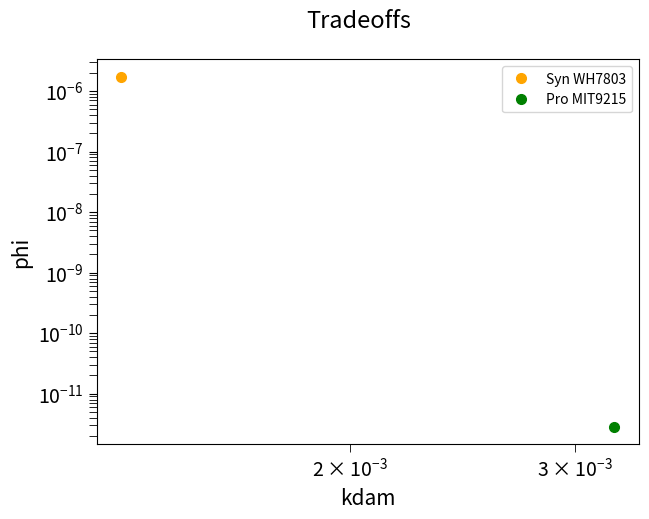

The matplotlib source for this figure: (Note: this script raises an exception after producing the figure.)
#!/usr/bin/env python3
# -*- coding: utf-8 -*-
"""
Created on Wed Mar 29 22:13:24 2023
Created on Tue Nov 15 23:50:19 2022

DDname:phi_vs_kdam.py

location: /Users/<user>/Documents/Talmy_research/Zinser_lab/Projects/ROS_focused/HOOH_dynamics/src

[redacted]


goal: icompare phi and kdam values 
"""



#SynWH7803 (Vol 28 and 52) is KatG possitive Syn + 
#SynWH8102 (Vol 53) is KatG negative  Syn - 
#Pro = MIT9215
import numpy as np
import matplotlib.pyplot as plt
import pandas as pd



df = pd.DataFrame({'names' : ('Syn WH7803','Pro MIT9215'),
                                'phis' : [1.71E-06,2.82E-12],
                                'kdams' : [0.00132393992680983,0.00322116921322925] }, 
                                columns=['names','phis', 'kdams'])

#Not all of the data sets have cocurrent HOOH measurements so Phi is less constrained and therefore can be biassing the conclusions a lot. 
fig3, (ax1)= plt.subplots(figsize = (7,5))
fig3.suptitle('Tradeoffs', fontsize = 17)
ax1.set_ylabel('phi',fontsize = 15)
ax1.set_xlabel('kdam',fontsize = 15)
ax1.tick_params(axis = 'both', which = 'both', length = 6, labelsize = 14)


#ax1.set_xticklabels(labels = 'kdam' ,fontsize = 14)
#ax1.set_yticklabels(labels = 'phi' ,fontsize = 14)

colors = ['orange','g']
#shape = [+,-,+,-,-,-,-] #HAVE THIS COORS[PMDWOTJ GENES]

#df.plot.scatter(x='kdams', y='phis',xlabel = 'kdam', ylabel = 'phi',label = 'names')
for i, r in df.iterrows():
    ax1.plot(r['kdams'], r['phis'], 'o',c = colors[i], markersize=7, linewidth=0.1, label=r['names'])

#plt.axes(fontsize = 12)
plt.legend(loc='best')



ax1.semilogy()
ax1.semilogx()

plt.show()

fig3.savefig('../figures/tradeoffs')


print('Done!!!')